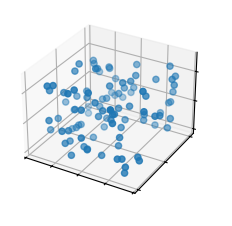

The script that saved this image:
#https://matplotlib.org/stable/plot_types/3D/scatter3d_simple.html
import matplotlib.pyplot as plt
import numpy as np

plt.style.use('_mpl-gallery')

# Make data
np.random.seed(19680801)
n = 100
rng = np.random.default_rng()
xs = rng.uniform(23, 32, n)
ys = rng.uniform(0, 100, n)
zs = rng.uniform(-50, -25, n)

# Plot
fig, ax = plt.subplots(subplot_kw={"projection": "3d"})
ax.scatter(xs, ys, zs)

ax.set(xticklabels=[],
       yticklabels=[],
       zticklabels=[])

plt.show()